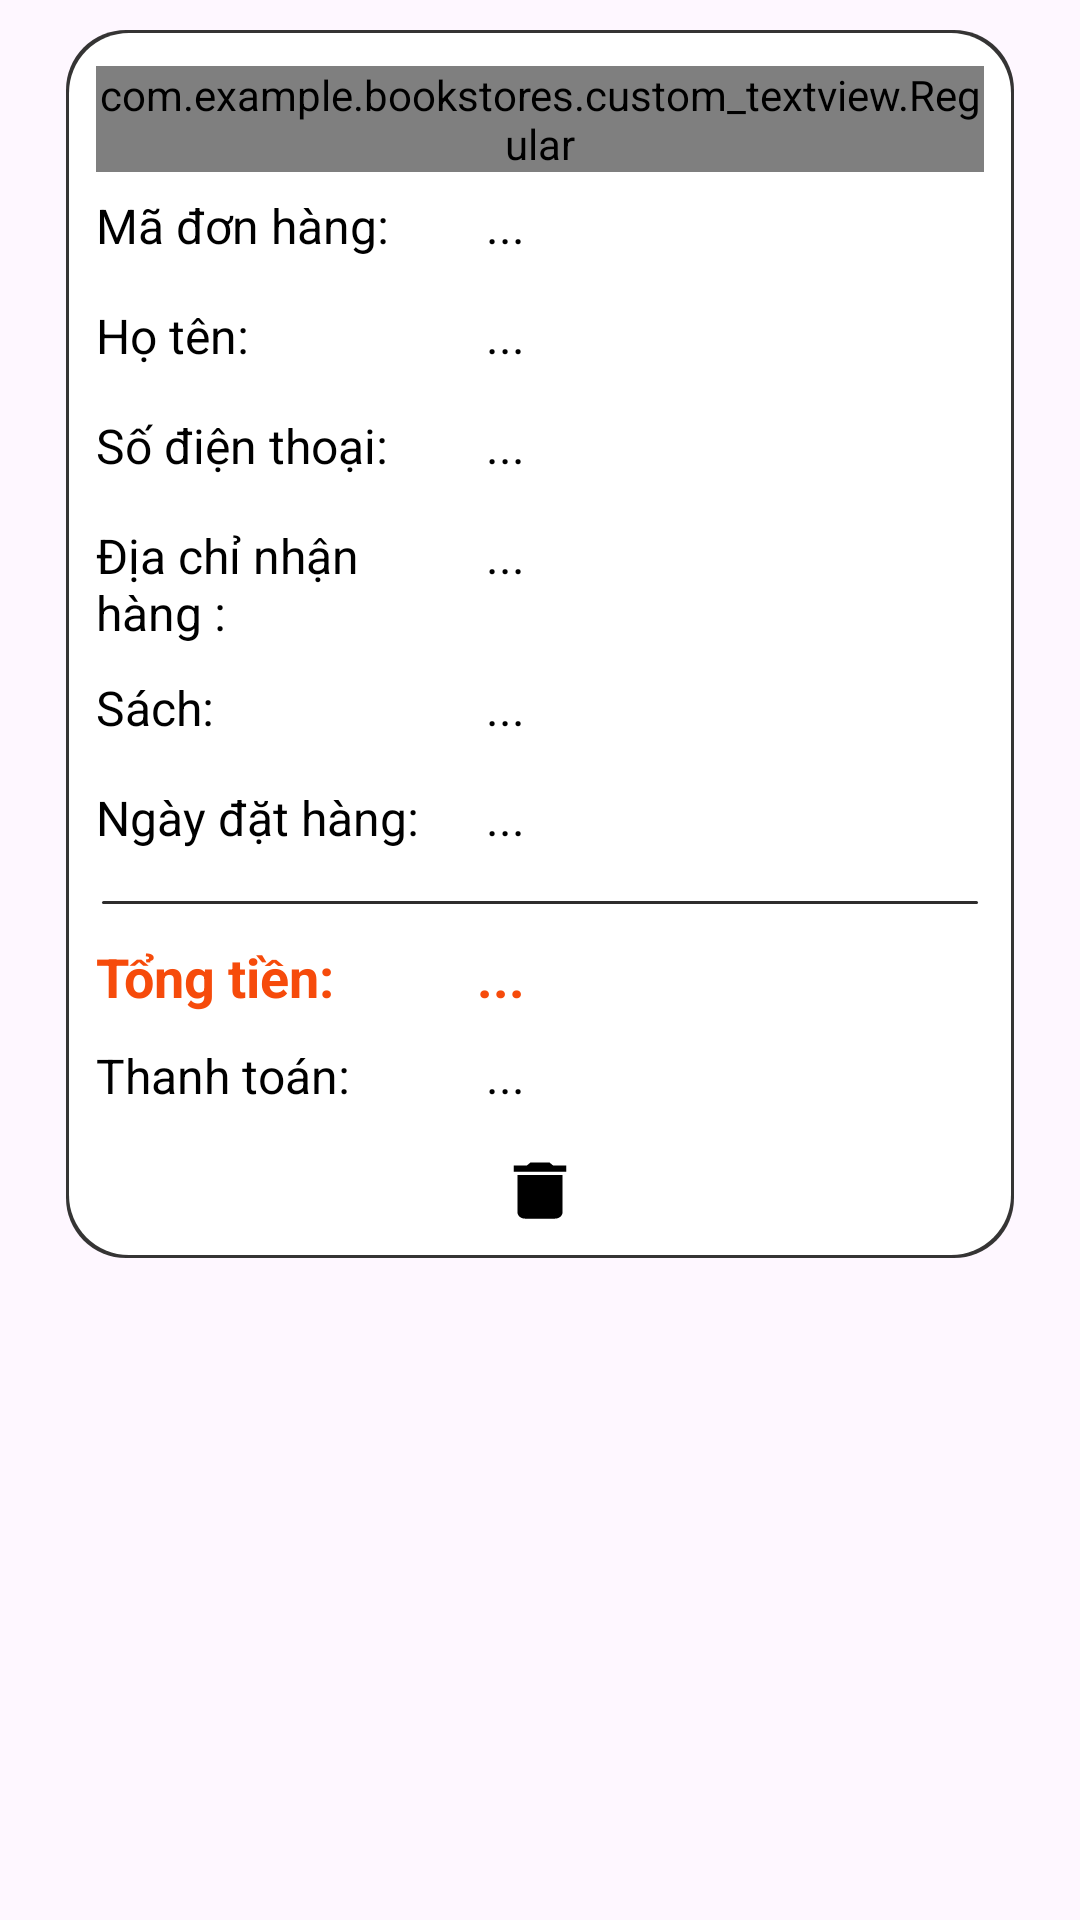

Layout XML and referenced resources for this Android screen:
<!-- AndroidManifest.xml: application theme Theme.BookStores -->
<!-- res/layout/layout_history_item.xml -->
<?xml version="1.0" encoding="utf-8"?>
<LinearLayout xmlns:android="http://schemas.android.com/apk/res/android"
    xmlns:app="http://schemas.android.com/apk/res-auto"
    android:layout_width="match_parent"
    android:layout_height="wrap_content"
    android:orientation="vertical">

    <LinearLayout
        android:layout_width="match_parent"
        android:layout_height="wrap_content"
        android:layout_marginStart="22dp"
        android:padding="10dp"
        android:background="@drawable/bg_history"
        android:layout_marginTop="10dp"
        android:layout_marginBottom="10dp"
        android:layout_marginEnd="22dp"
        android:orientation="vertical">
        <com.example.bookstores.custom_textview.Regular
            android:id="@+id/textView2"
            android:layout_width="wrap_content"
            android:layout_height="wrap_content"
            android:textSize="35dp"
            android:layout_gravity="center"
            android:layout_marginTop="2dp"
            android:layout_marginBottom="2dp"
            android:textColor="@color/orange"
            android:text="BookStrore" />
        <LinearLayout
            android:layout_width="wrap_content"
            android:layout_height="wrap_content"
            android:orientation="horizontal">

            <TextView
                android:layout_width="110dp"
                android:layout_height="wrap_content"
                android:text="Mã đơn hàng: "
                android:textColor="@color/black"
                android:textSize="16dp" />

            <TextView
                android:id="@+id/txtmadon"
                android:layout_width="wrap_content"
                android:layout_height="wrap_content"
                android:layout_marginStart="15dp"
                android:padding="5dp"
                android:layout_marginEnd="10dp"
                android:textColor="@color/black"
                android:text="... "
                android:textSize="16dp" />
        </LinearLayout>

        <LinearLayout
            android:layout_width="wrap_content"
            android:layout_height="wrap_content"
            android:layout_marginTop="5dp"
            android:orientation="horizontal">

            <TextView
                android:layout_width="110dp"
                android:layout_height="wrap_content"
                android:text="Họ tên: "
                android:textColor="@color/black"
                android:textSize="16dp" />

            <TextView
                android:id="@+id/txthoten"
                android:layout_width="wrap_content"
                android:layout_height="wrap_content"
                android:layout_marginStart="15dp"
                android:layout_marginEnd="10dp"
                android:text="... "
                android:padding="5dp"
                android:textColor="@color/black"
                android:textSize="16dp" />
        </LinearLayout>

        <LinearLayout
            android:layout_width="wrap_content"
            android:layout_height="wrap_content"
            android:layout_marginTop="5dp"
            android:orientation="horizontal">

            <TextView
                android:layout_width="110dp"
                android:layout_height="wrap_content"
                android:text="Số điện thoại: "
                android:textColor="@color/black"
                android:textSize="16dp" />

            <TextView
                android:id="@+id/txtsdt"
                android:layout_width="wrap_content"
                android:layout_height="wrap_content"
                android:layout_marginStart="15dp"
                android:layout_marginEnd="10dp"
                android:padding="5dp"
                android:textColor="@color/black"
                android:text="... "
                android:textSize="16dp" />
        </LinearLayout>

        <LinearLayout
            android:layout_width="wrap_content"
            android:layout_height="wrap_content"
            android:layout_marginTop="5dp"
            android:orientation="horizontal">

            <TextView
                android:layout_width="110dp"
                android:layout_height="wrap_content"
                android:text="Địa chỉ nhận hàng : "
                android:paddingBottom="5dp"
                android:textColor="@color/black"
                android:textSize="16dp" />

            <TextView
                android:id="@+id/txtdiachi"
                android:layout_width="wrap_content"
                android:layout_height="wrap_content"
                android:layout_marginStart="15dp"
                android:layout_marginEnd="10dp"
                android:padding="5dp"
                android:textColor="@color/black"
                android:text="... "
                android:textSize="16dp" />
        </LinearLayout>

        <LinearLayout
            android:layout_width="wrap_content"
            android:layout_height="wrap_content"
            android:layout_marginTop="5dp"
            android:orientation="horizontal">

            <TextView
                android:layout_width="110dp"
                android:layout_height="wrap_content"
                android:text="Sách: "
                android:textColor="@color/black"
                android:textSize="16dp" />

            <TextView
                android:id="@+id/txtthucdon"
                android:layout_width="wrap_content"
                android:layout_height="wrap_content"
                android:padding="5dp"
                android:layout_marginStart="15dp"
                android:layout_marginEnd="10dp"
                android:textColor="@color/black"
                android:text="... "
                android:textSize="16dp" />
        </LinearLayout>

        <LinearLayout
            android:layout_width="wrap_content"
            android:layout_height="wrap_content"
            android:layout_marginTop="5dp"
            android:orientation="horizontal">

            <TextView
                android:layout_width="110dp"
                android:layout_height="wrap_content"
                android:text="Ngày đặt hàng: "
                android:textColor="@color/black"
                android:paddingBottom ="5dp"
                android:textSize="16dp" />

            <TextView
                android:id="@+id/txtngaydathang"
                android:layout_width="wrap_content"
                android:layout_height="wrap_content"
                android:layout_marginStart="15dp"
                android:layout_marginEnd="10dp"
                android:padding="5dp"
                android:textColor="@color/black"
                android:text="... "
                android:textSize="16dp" />
        </LinearLayout>

        <androidx.appcompat.widget.AppCompatCheckedTextView
            android:id="@+id/txtline"
            android:layout_width="match_parent"
            android:layout_height="5dp"
            android:layout_marginTop="10dp"
            android:background="@drawable/bg_custom_line"/>

        <LinearLayout
            android:layout_width="wrap_content"
            android:layout_height="wrap_content"
            android:layout_marginTop="5dp"
            android:orientation="horizontal">

            <TextView
                android:layout_width="110dp"
                android:layout_height="wrap_content"
                android:textStyle="bold"
                android:textColor="@color/orange"
                android:text="Tổng tiền: "
                android:textSize="18dp" />

            <TextView
                android:id="@+id/txttongtien"
                android:layout_width="wrap_content"
                android:layout_height="wrap_content"
                android:layout_marginStart="15dp"
                android:layout_marginEnd="10dp"
                android:paddingStart="2dp"
                android:textStyle="bold"
                android:padding="5dp"
                android:textColor="@color/orange"
                android:text="... "
                android:textSize="18dp" />
        </LinearLayout>

        <LinearLayout
            android:layout_width="wrap_content"
            android:layout_height="wrap_content"
            android:orientation="horizontal">

            <TextView
                android:layout_width="110dp"
                android:layout_height="wrap_content"
                android:text="Thanh toán: "
                android:textColor="@color/black"
                android:textSize="16dp" />

            <TextView
                android:id="@+id/txtthanhtoan"
                android:layout_width="wrap_content"
                android:layout_height="wrap_content"
                android:layout_marginStart="15dp"
                android:layout_marginEnd="10dp"
                android:text="... "
                android:textColor="@color/black"
                android:padding="5dp"
                android:textSize="16dp" />
        </LinearLayout>

        <ImageButton
            android:id="@+id/btn_delete"
            android:layout_width="wrap_content"
            android:layout_height="wrap_content"
            android:background="@color/white"
            android:layout_marginTop="10dp"
            android:layout_gravity="center"
            app:srcCompat="@drawable/ic_delete" />
    </LinearLayout>

</LinearLayout>
<!-- resources referenced by this layout -->
<resources>
  <color name="black">#FF000000</color>
  <color name="orange">#FFF64B0B</color>
  <color name="white">#FFFFFFFF</color>
  <!-- drawable bg_custom_line (drawable) -->
  <?xml version="1.0" encoding="utf-8"?>
  <layer-list xmlns:android="http://schemas.android.com/apk/res/android">
      <item>
          <shape android:shape="rectangle">
              <corners android:radius="0dp"/>
          </shape>
      </item>
  
      <item android:bottom="2dp"
          android:top="2dp"
          android:left="2dp"
          android:right="2dp">
          <shape android:shape="rectangle">
              <solid android:color="@color/gray"/>
              <corners android:radius="10dp"/>
          </shape>
      </item>
  </layer-list>
  <!-- drawable bg_history (drawable) -->
  <?xml version="1.0" encoding="utf-8"?>
  <layer-list xmlns:android="http://schemas.android.com/apk/res/android">
      <item>
          <shape android:shape="rectangle">
              <gradient android:startColor="#353434"
                  android:endColor="#353434"/>
              <corners android:radius="20dp"/>
          </shape>
      </item>
  
      <item android:bottom="1dp"
          android:top="1dp"
          android:left="1dp"
          android:right="1dp">
          <shape android:shape="rectangle">
              <solid android:color="@color/white"/>
              <corners android:radius="20dp"/>
          </shape>
      </item>
  </layer-list>
  <!-- drawable ic_delete (drawable) -->
  <vector android:height="25dp" android:tint="#000000"
      android:viewportHeight="24" android:viewportWidth="24"
      android:width="30dp" xmlns:android="http://schemas.android.com/apk/res/android">
      <path android:fillColor="@android:color/white" android:pathData="M6,19c0,1.1 0.9,2 2,2h8c1.1,0 2,-0.9 2,-2V7H6v12zM19,4h-3.5l-1,-1h-5l-1,1H5v2h14V4z"/>
  </vector>
  <style name="Theme.BookStores" parent="Base.Theme.BookStores">
          <item name="colorPrimary">@color/gray</item>
          <item name="colorPrimaryVariant">@color/gray</item>
          <item name="android:statusBarColor">@color/black</item>
      </style>
  <color name="gray">#2E2D2D</color>
  <style name="Base.Theme.BookStores" parent="Theme.Material3.DayNight.NoActionBar">
  
      </style>
</resources>
